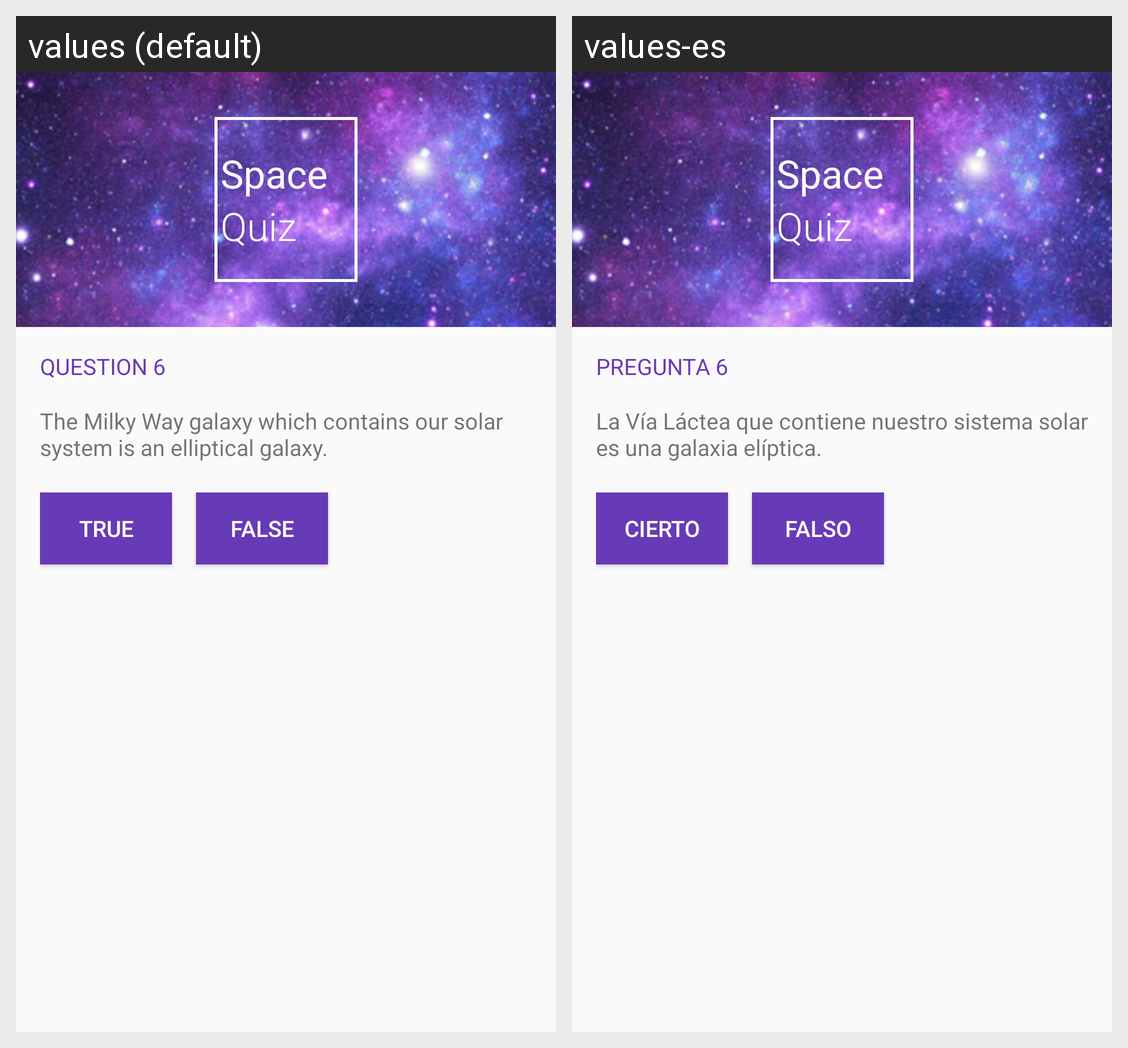

This grid shows one Android layout under two languages. Give, for every string resource on the screen, its name, the default text and each shown locale's text.
Android screen res/layout/q6.xml rendered under 2 locales, left to right: values (default), values-es. Device: Nexus 5 (rendered at 1080×1920; each locale shown at half size, 540×960, under a caption strip naming it); theme AppTheme.
Strings drawn on this screen, with the default value and each locale's value (text and hints the layout hard-codes, and strings that could not be matched under every locale, appear in the picture but are not listed):

logo_space
  values: Space
  values-es: Space

logo_quiz
  values: Quiz
  values-es: Quiz

question_header_6
  values: Question 6
  values-es: Pregunta 6

question_6
  values: The Milky Way galaxy which contains our solar system is an elliptical galaxy.
  values-es: La Vía Láctea que contiene nuestro sistema solar es una galaxia elíptica.

true_button
  values: True
  values-es: Cierto

false_button
  values: False
  values-es: Falso
